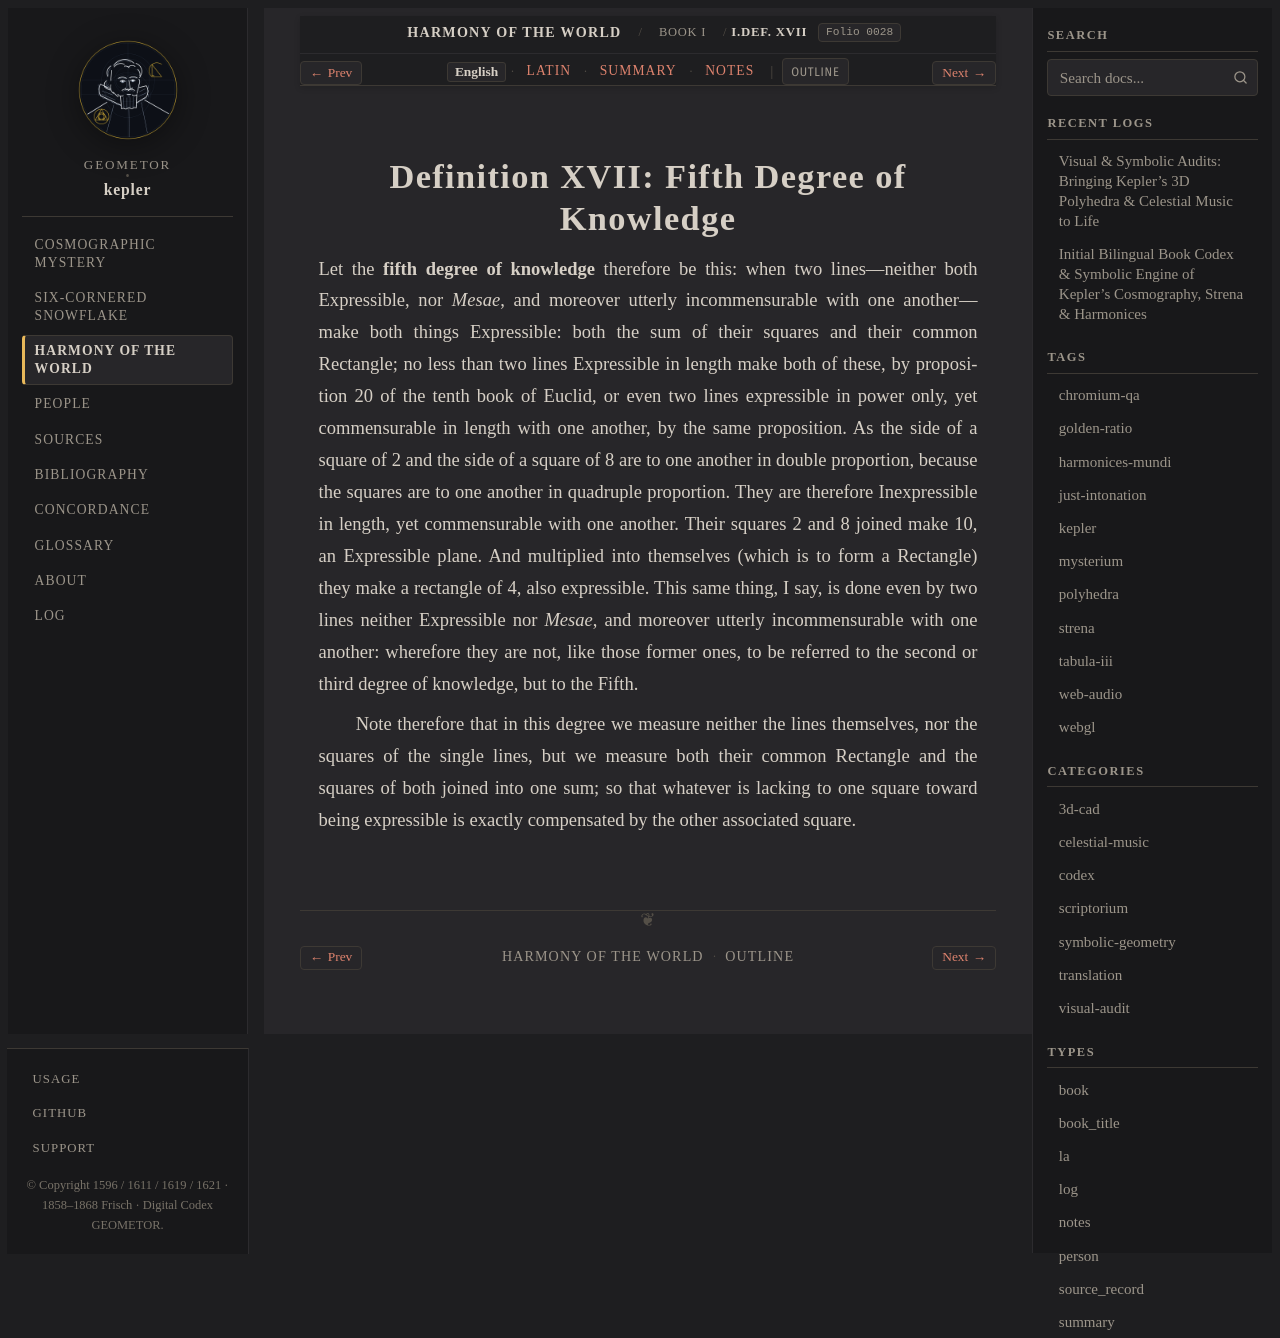

repository: geometor/kepler · page: harmonices_mundi/liber_i/def_17/index.html · generator: sphinx

:layout: book
:canonical_id: I.Def. XVII
:order: 18
:folio: harmonices_mundi:0028

.. _hm-liber-i-def_17-en:
.. _hm-liber-i-def_17:

Definition XVII: Fifth Degree of Knowledge
==========================================

.. folio:: harmonices_mundi:0028
   :page: p. 11

Let the **fifth degree of knowledge** therefore be this: when two lines—neither both Expressible, nor *Mesae*, and moreover utterly incommensurable with one another—make both things Expressible: both the sum of their squares and their common Rectangle; no less than two lines Expressible in length make both of these, by proposition 20 of the tenth book of Euclid, or even two lines expressible in power only, yet commensurable in length with one another, by the same proposition. As the side of a square of 2 and the side of a square of 8 are to one another in double proportion, because the squares are to one another in quadruple proportion. They are therefore Inexpressible in length, yet commensurable with one another. Their squares 2 and 8 joined make 10, an Expressible plane. And multiplied into themselves (which is to form a Rectangle) they make a rectangle of 4, also expressible. This same thing, I say, is done even by two lines neither Expressible nor *Mesae*, and moreover utterly incommensurable with one another: wherefore they are not, like those former ones, to be referred to the second or third degree of knowledge, but to the Fifth.

Note therefore that in this degree we measure neither the lines themselves, nor the squares of the single lines, but we measure both their common Rectangle and the squares of both joined into one sum; so that whatever is lacking to one square toward being expressible is exactly compensated by the other associated square.
